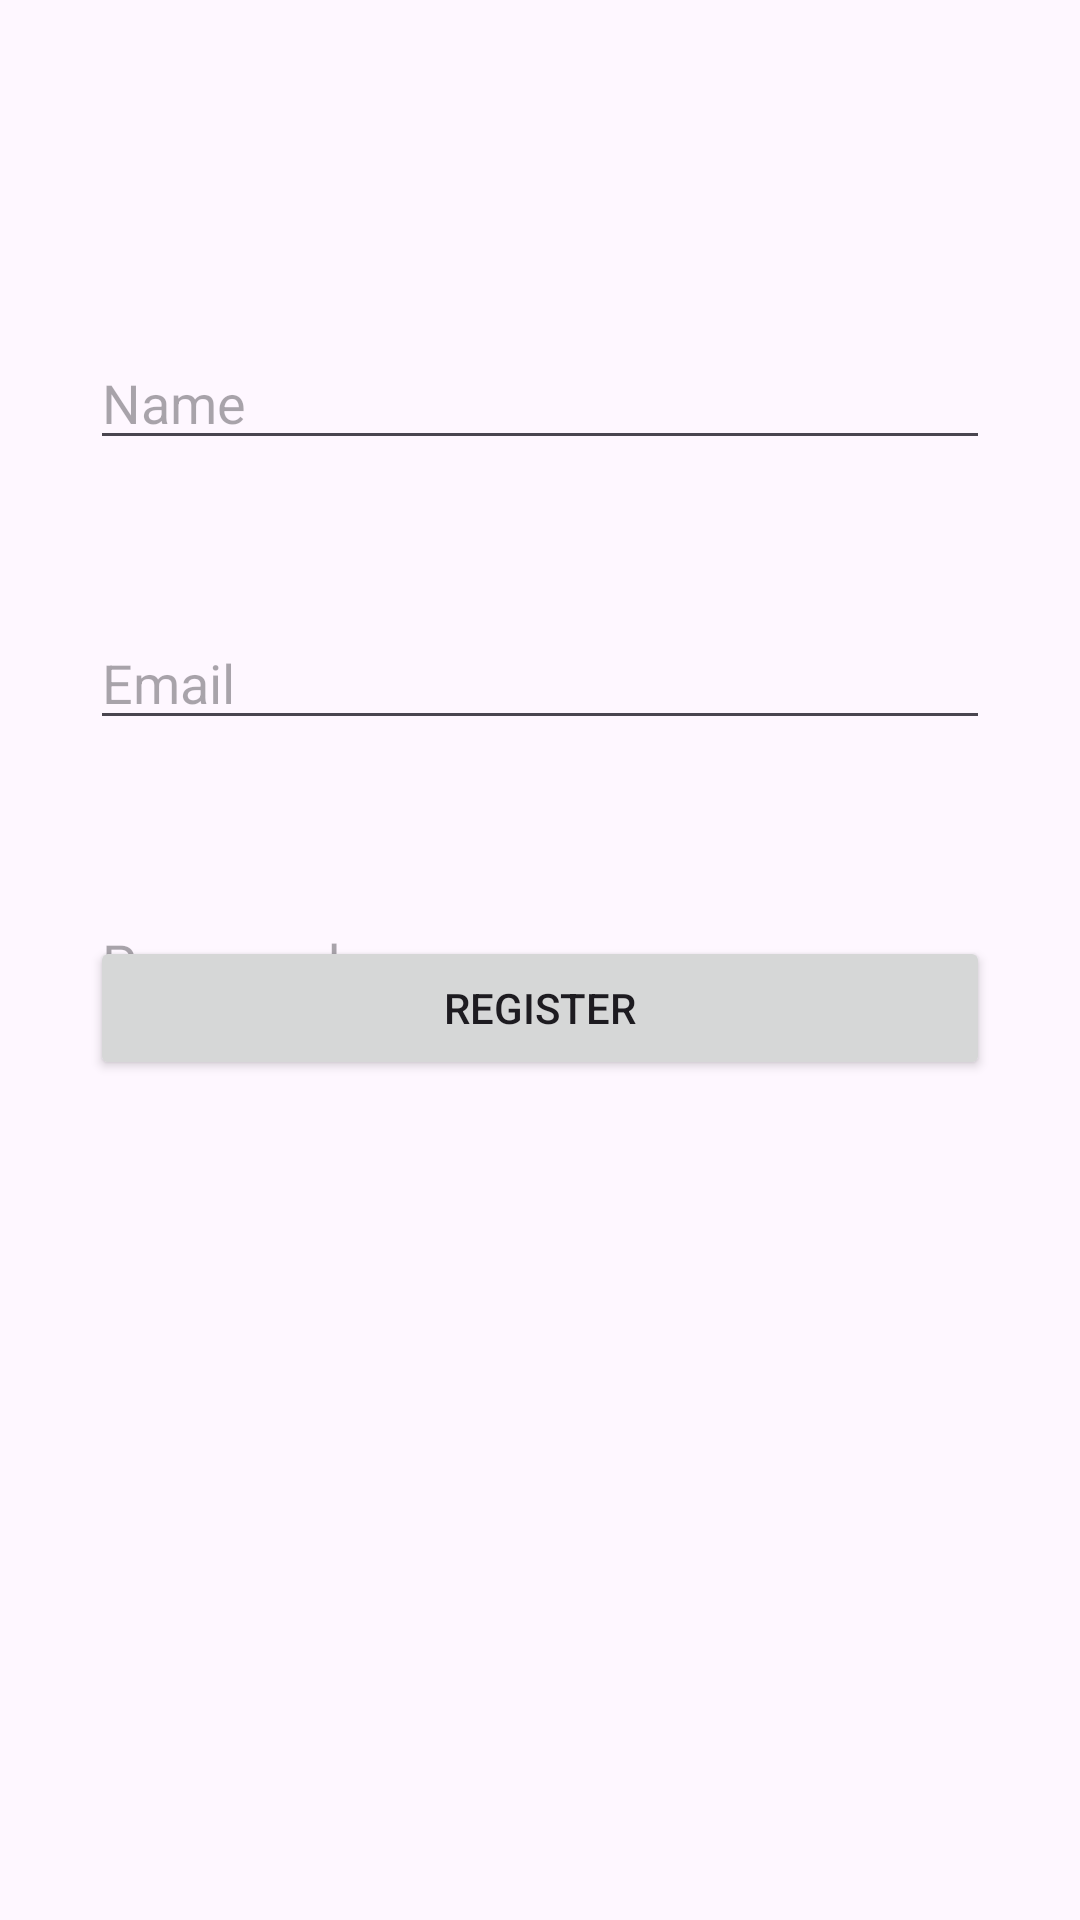

Here is an Android app screen rendered from its layout file. Give the layout XML and the strings, colors and styles it references.
<!-- AndroidManifest.xml: application theme Theme.WMP_Final -->
<!-- res/layout/activity_register.xml -->
<?xml version="1.0" encoding="utf-8"?>
<androidx.constraintlayout.widget.ConstraintLayout xmlns:android="http://schemas.android.com/apk/res/android"
    xmlns:app="http://schemas.android.com/apk/res-auto"
    xmlns:tools="http://schemas.android.com/tools"
    android:id="@+id/main"
    android:layout_width="match_parent"
    android:layout_height="match_parent"
    tools:context=".RegisterActivity">

    <EditText
        android:id="@+id/etName"
        android:layout_width="match_parent"
        android:layout_height="wrap_content"
        android:layout_marginTop="112dp"
        android:layout_marginLeft="30dp"
        android:layout_marginRight="30dp"
        android:hint="Name"
        app:layout_constraintTop_toTopOf="parent"
        tools:layout_editor_absoluteX="0dp" />

    <EditText
        android:id="@+id/etEmail"
        android:layout_width="match_parent"
        android:layout_height="wrap_content"
        android:layout_marginTop="52dp"
        android:layout_marginLeft="30dp"
        android:layout_marginRight="30dp"
        android:hint="Email"
        app:layout_constraintTop_toBottomOf="@+id/etName"
        tools:layout_editor_absoluteX="0dp" />

    <EditText
        android:id="@+id/etPassword"
        android:layout_width="match_parent"
        android:layout_height="wrap_content"
        android:layout_marginTop="52dp"
        android:layout_marginLeft="30dp"
        android:layout_marginRight="30dp"
        android:hint="Password"
        android:inputType="textPassword"
        app:layout_constraintTop_toBottomOf="@+id/etEmail"
        tools:layout_editor_absoluteX="0dp" />

    <Button
        android:id="@+id/btnRegister"
        android:layout_width="match_parent"
        android:layout_height="wrap_content"
        android:layout_marginBottom="280dp"
        android:layout_marginLeft="30dp"
        android:layout_marginRight="30dp"
        android:text="Register"
        app:layout_constraintBottom_toBottomOf="parent"
        app:layout_constraintTop_toBottomOf="@+id/etPassword"
        app:layout_constraintVertical_bias="1.0"
        tools:layout_editor_absoluteX="0dp" />

</androidx.constraintlayout.widget.ConstraintLayout>
<!-- resources referenced by this layout -->
<resources>
  <style name="Theme.WMP_Final" parent="Base.Theme.WMP_Final" />
  <style name="Base.Theme.WMP_Final" parent="Theme.Material3.DayNight.NoActionBar">
          
          
      </style>
</resources>
